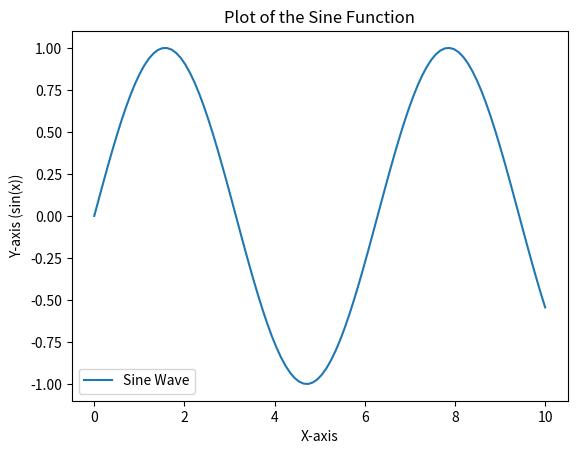

Recreate this plot in Python.
import matplotlib.pyplot as plt
import numpy as np

# Define the function (e.g., sine function)
x = np.linspace(0, 10, 100)  # Generate 100 points between 0 and 10
y = np.sin(x)  # Apply the sine function to the points

# Create the plot
plt.plot(x, y, label="Sine Wave")

# Add title and labels
plt.title("Plot of the Sine Function")
plt.xlabel("X-axis")
plt.ylabel("Y-axis (sin(x))")

# Add a legend
plt.legend()

# Display the plot
plt.show()
